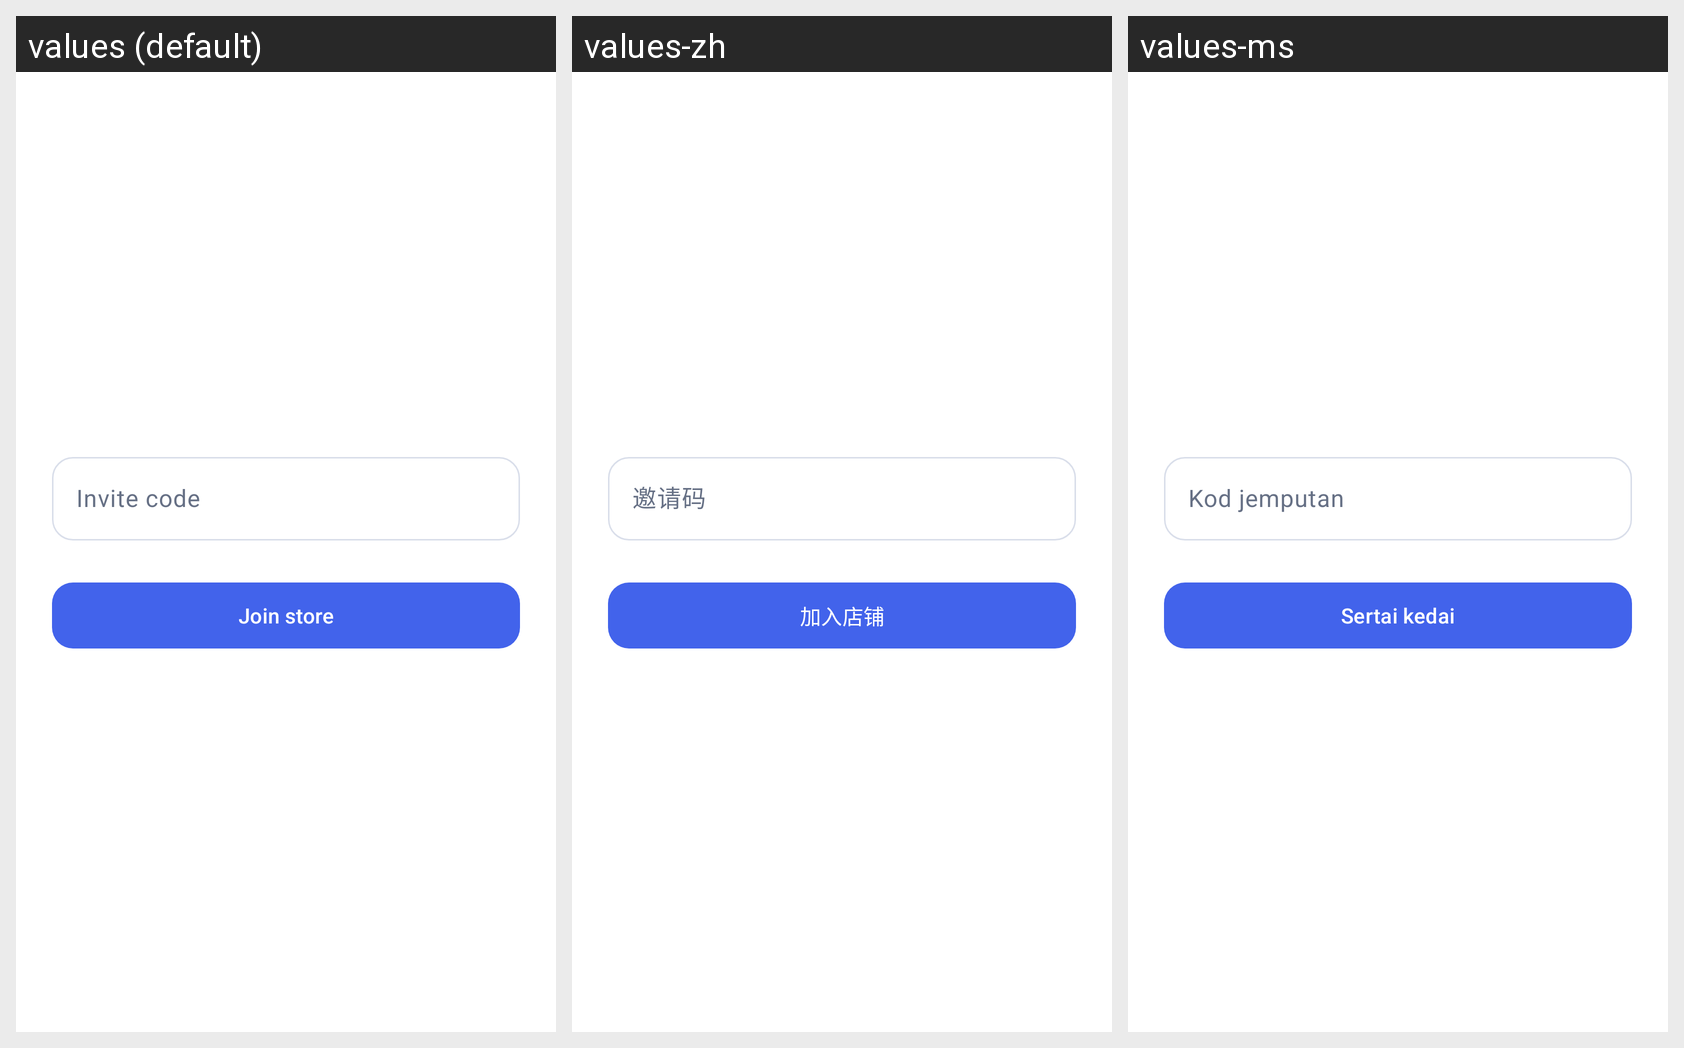

Translations of the strings shown on this Android screen, per locale in the grid:
Android screen res/layout/fragment_join_store.xml rendered under 3 locales, left to right: values (default), values-zh, values-ms. Device: Nexus 5 (rendered at 1080×1920; each locale shown at half size, 540×960, under a caption strip naming it); theme Theme.InventoryHub.
Strings drawn on this screen, with the default value and each locale's value (text and hints the layout hard-codes, and strings that could not be matched under every locale, appear in the picture but are not listed):

invite_code
  values: Invite code
  values-zh: 邀请码
  values-ms: Kod jemputan

join_store
  values: Join store
  values-zh: 加入店铺
  values-ms: Sertai kedai
